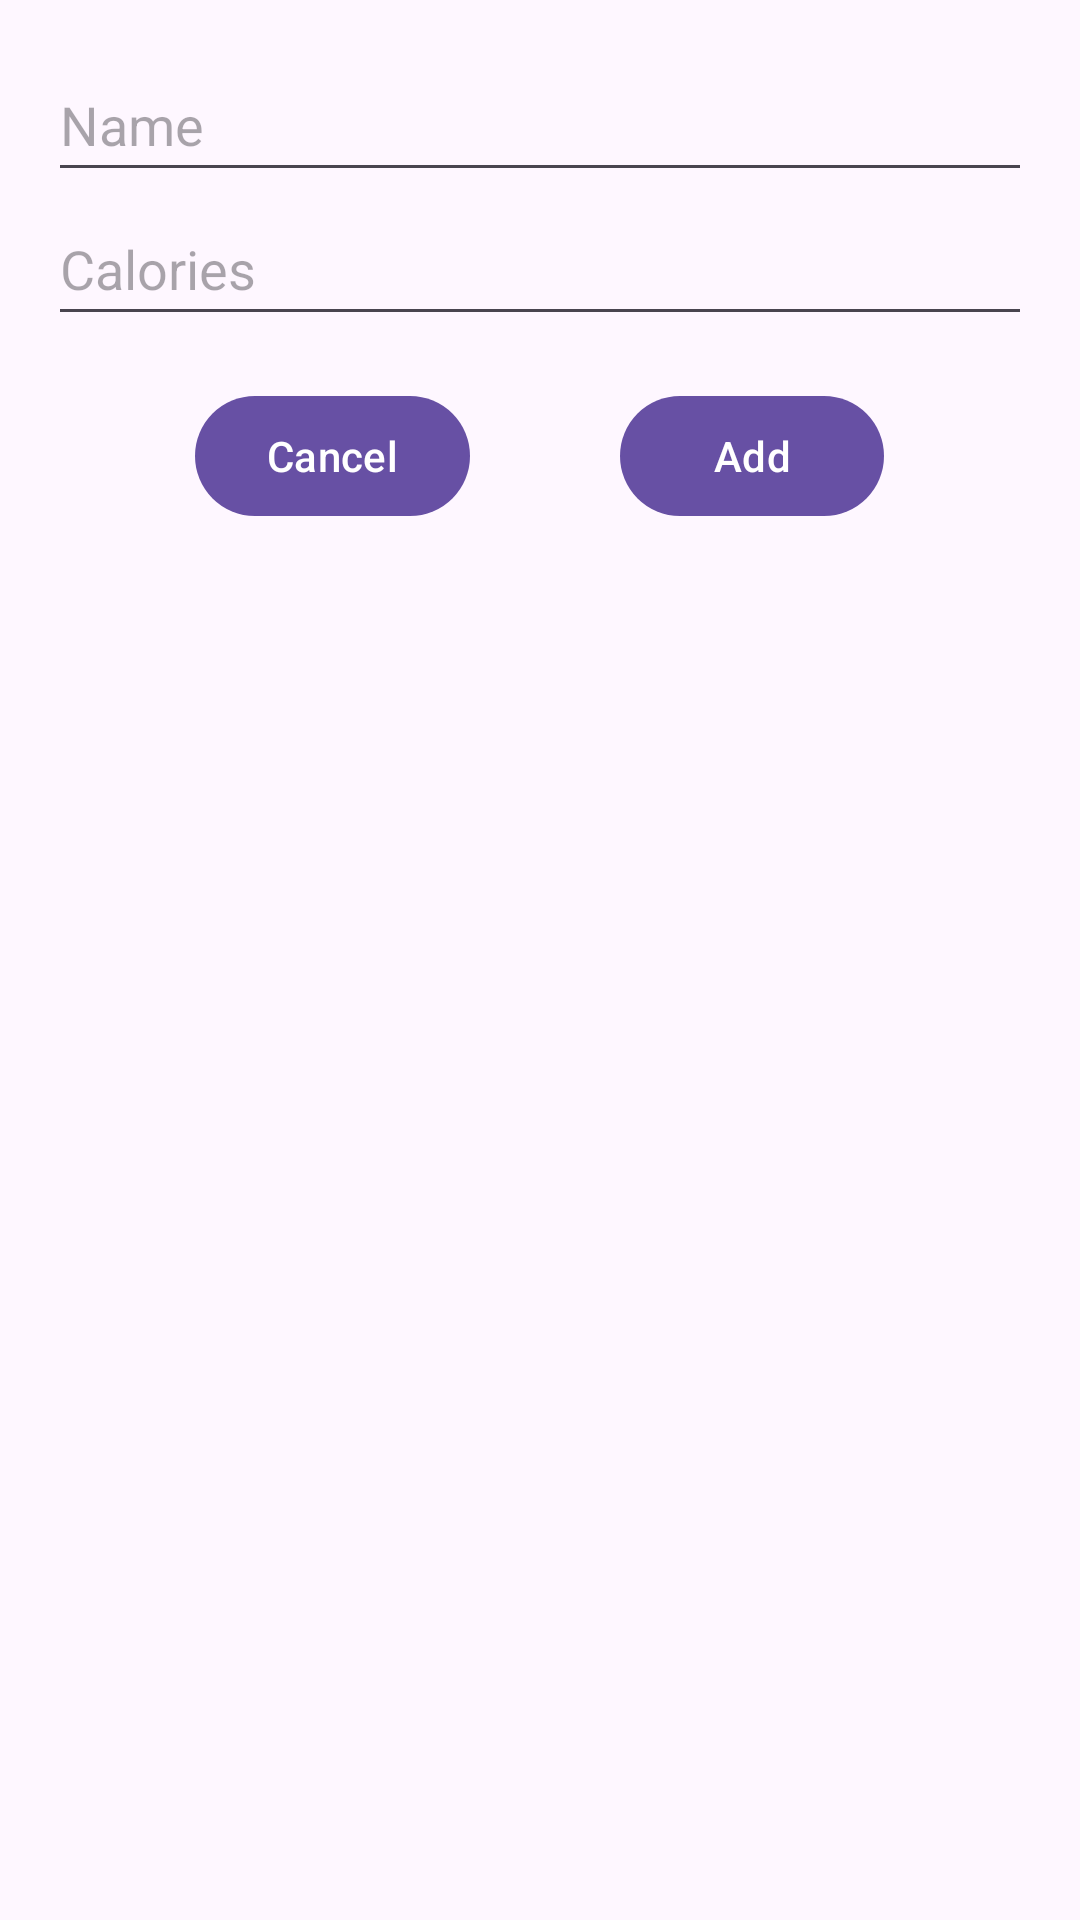

Reconstruct the res/layout file that produces this screen, plus the resources it refers to.
<!-- AndroidManifest.xml: application theme Theme.Kim_JProject3 -->
<!-- res/layout/dialog_add_meal.xml -->
<?xml version="1.0" encoding="utf-8"?>
<LinearLayout xmlns:android="http://schemas.android.com/apk/res/android"
    android:layout_width="match_parent"
    android:layout_height="wrap_content"
    android:orientation="vertical"
    android:padding="16dp">

    <EditText
        android:id="@+id/add_meal_name"
        android:layout_width="match_parent"
        android:layout_height="48dp"
        android:hint="@string/name"
        android:inputType="text" />

    <EditText
        android:id="@+id/add_meal_calories"
        android:layout_width="match_parent"
        android:layout_height="48dp"
        android:hint="@string/calories"
        android:inputType="number" />

    <LinearLayout
        android:layout_width="match_parent"
        android:layout_height="wrap_content"
        android:orientation="horizontal"
        android:layout_marginTop="16dp"
        android:gravity="center">

        <Button
            android:id="@+id/button_cancel"
            android:layout_width="wrap_content"
            android:layout_height="wrap_content"
            android:text="@string/cancel" />

        <Space
            android:layout_width="50dp"
            android:layout_height="wrap_content" />

        <Button
            android:id="@+id/button_add"
            android:layout_width="wrap_content"
            android:layout_height="wrap_content"
            android:text="@string/add" />

    </LinearLayout>

</LinearLayout>
<!-- resources referenced by this layout -->
<resources>
  <string name="add">Add</string>
  <string name="calories">Calories</string>
  <string name="cancel">Cancel</string>
  <string name="name">Name</string>
  <style name="Theme.Kim_JProject3" parent="Base.Theme.Kim_JProject3" />
  <style name="Base.Theme.Kim_JProject3" parent="Theme.Material3.DayNight.NoActionBar">
          
          
      </style>
</resources>
